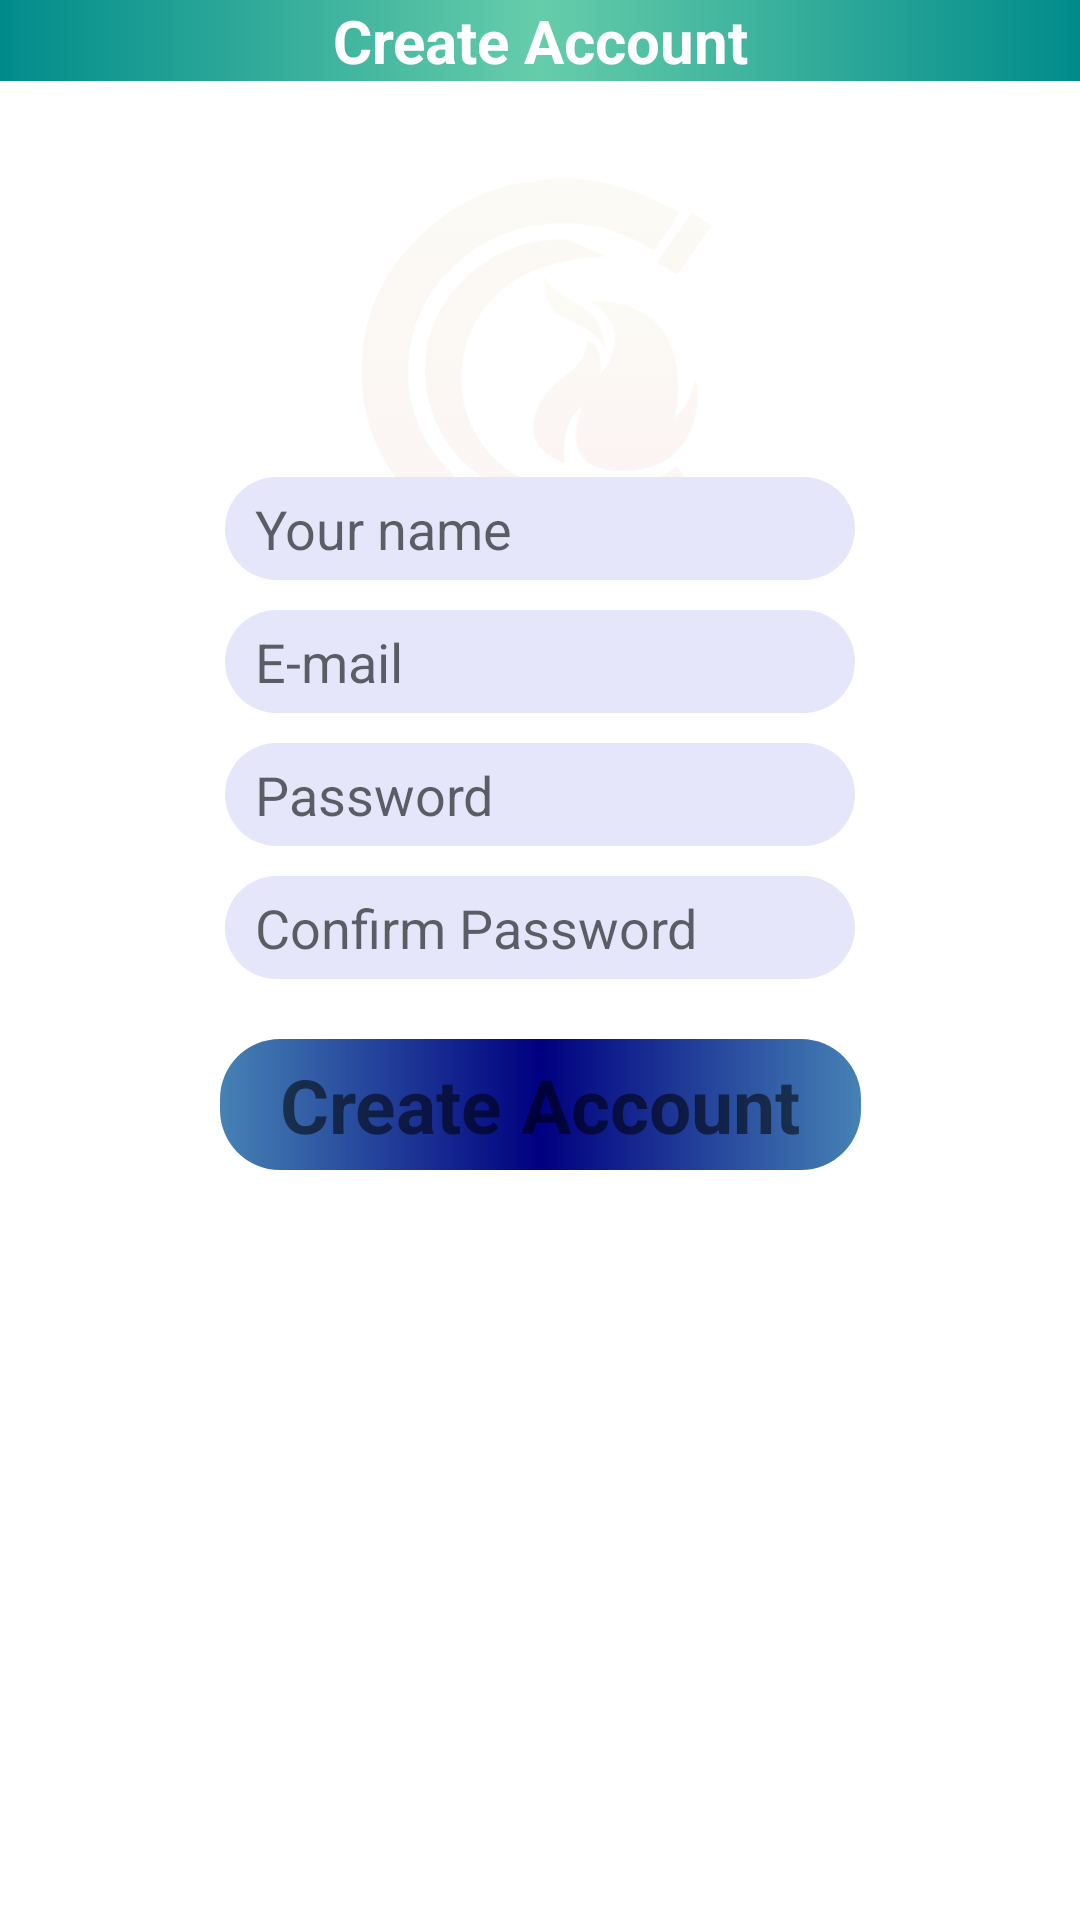

Reconstruct the res/layout file that produces this screen, plus the resources it refers to.
<!-- AndroidManifest.xml: application theme Theme.Design.Light.NoActionBar -->
<!-- res/layout/activity_sign_in.xml -->
<?xml version="1.0" encoding="utf-8"?>
<androidx.constraintlayout.widget.ConstraintLayout
    xmlns:android="http://schemas.android.com/apk/res/android"
    xmlns:app="http://schemas.android.com/apk/res-auto"
    xmlns:tools="http://schemas.android.com/tools"
    android:layout_width="match_parent"
    android:layout_height="match_parent"
    tools:context=".activities.SignInActivity"
    android:background="#FFFFFF">

    <ImageView
        android:id="@+id/imageView2"
        android:layout_width="wrap_content"
        android:layout_height="150dp"
        android:alpha="0.05"
        app:layout_constraintBottom_toTopOf="@+id/etPassword"
        app:layout_constraintEnd_toEndOf="parent"
        app:layout_constraintStart_toStartOf="parent"
        app:layout_constraintTop_toTopOf="parent"
        app:srcCompat="@drawable/logo_croped" />

    <TextView
        android:id="@+id/textView"
        android:layout_width="match_parent"
        android:layout_height="wrap_content"
        android:text="Create Account"
        android:textAlignment="center"
        android:textStyle="bold"
        android:textColor="@color/white"
        android:textSize="20dp"
        app:layout_constraintEnd_toEndOf="parent"
        app:layout_constraintStart_toStartOf="parent"
        app:layout_constraintTop_toTopOf="parent"
        android:background="@drawable/main_theme"
        android:gravity="center_horizontal" />
    <EditText
        android:id="@+id/et_name"
        android:layout_width="wrap_content"
        android:layout_height="wrap_content"
        android:ems="10"
        android:inputType="textPersonName"
        android:hint="Your name"
        android:paddingHorizontal="10dp"
        android:paddingVertical="5dp"
        android:layout_marginBottom="10dp"
        android:background="@drawable/edit_text_background"
        app:layout_constraintBottom_toTopOf="@+id/etEmail"
        app:layout_constraintEnd_toEndOf="parent"
        app:layout_constraintStart_toStartOf="parent" />

    <EditText
        android:id="@+id/etEmail"
        android:layout_width="wrap_content"
        android:layout_height="wrap_content"
        android:ems="10"
        android:inputType="textPersonName"
        android:hint="E-mail"
        android:paddingHorizontal="10dp"
        android:paddingVertical="5dp"
        android:layout_marginBottom="10dp"
        android:background="@drawable/edit_text_background"
        app:layout_constraintBottom_toTopOf="@+id/etPassword"
        app:layout_constraintEnd_toEndOf="parent"
        app:layout_constraintStart_toStartOf="parent" />
    <EditText
        android:id="@+id/etPassword"
        android:layout_width="wrap_content"
        android:layout_height="wrap_content"
        android:ems="10"
        android:inputType="textPersonName"
        android:hint="Password"
        android:paddingHorizontal="10dp"
        android:paddingVertical="5dp"
        android:layout_marginBottom="10dp"
        android:background="@drawable/edit_text_background"
        app:layout_constraintBottom_toTopOf="@+id/etReTypePassword"
        app:layout_constraintEnd_toEndOf="parent"
        app:layout_constraintStart_toStartOf="parent" />

    <EditText
        android:id="@+id/etReTypePassword"
        android:layout_width="wrap_content"
        android:layout_height="wrap_content"
        android:ems="10"
        android:layout_marginBottom="20dp"
        android:inputType="textPersonName"
        android:paddingHorizontal="10dp"
        android:paddingVertical="5dp"
        android:hint="Confirm Password"
        app:layout_constraintBottom_toTopOf="@+id/tvCreateAccount"
        app:layout_constraintEnd_toEndOf="parent"
        android:background="@drawable/edit_text_background"
        app:layout_constraintStart_toStartOf="parent" />

    <TextView
        android:id="@+id/tvCreateAccount"
        android:layout_width="wrap_content"
        android:layout_height="wrap_content"
        android:text="Create Account"
        android:textSize="25sp"
        android:textStyle="bold"
        android:paddingVertical="5dp"
        android:paddingHorizontal="20dp"
        android:layout_marginBottom="250dp"
        app:layout_constraintBottom_toBottomOf="parent"
        app:layout_constraintEnd_toEndOf="parent"
        app:layout_constraintStart_toStartOf="parent"
        android:background="@drawable/main_theme_radius"/>


</androidx.constraintlayout.widget.ConstraintLayout>
<!-- resources referenced by this layout -->
<resources>
  <color name="white">#FFFFFF</color>
  <!-- drawable edit_text_background (drawable) -->
  <?xml version="1.0" encoding="utf-8"?>
  <shape xmlns:android="http://schemas.android.com/apk/res/android"
      android:shape="rectangle">
      <solid android:color="@color/lavender"/>
      <corners android:radius="25dp"/>
  </shape>
  <!-- drawable logo_croped: png bitmap (drawable, 51628 bytes) -->
  <!-- drawable main_theme (drawable) -->
  <?xml version="1.0" encoding="utf-8"?>
  <shape xmlns:android="http://schemas.android.com/apk/res/android"
      android:shape="rectangle">
  
      <gradient
          android:angle="0"
          android:endColor="@color/colorAccent"
          android:centerColor="@color/colorPrimary"
          android:startColor="@color/colorAccent"/>
  </shape>
  <!-- drawable main_theme_radius (drawable) -->
  <?xml version="1.0" encoding="utf-8"?>
  <shape xmlns:android="http://schemas.android.com/apk/res/android"
      android:shape="rectangle">
  
      <corners android:radius="20dp"/>
      <gradient
          android:angle="0"
  
          android:endColor="@color/steel_blue"
          android:centerColor="@color/navy"
          android:startColor="@color/steel_blue"/>/>
  </shape>
  <color name="lavender">#E6E6FA</color>
  <color name="colorAccent">@color/dark_cyan</color>
  <color name="colorPrimary">@color/medium_aquamarine</color>
  <color name="steel_blue">#4682B4</color>
  <color name="navy">#000080</color>
  <color name="dark_cyan">#008B8B</color>
  <color name="medium_aquamarine">#66CDAA</color>
</resources>
